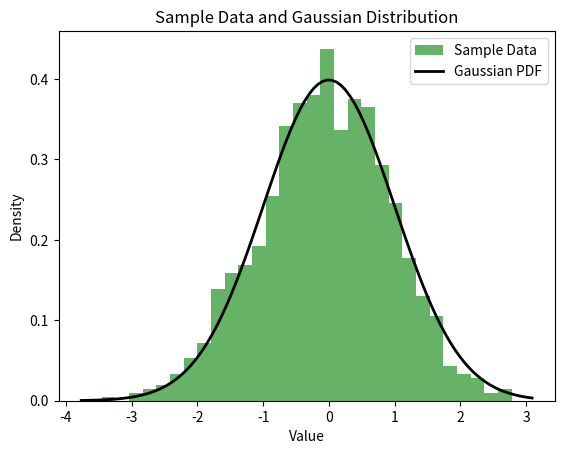

Python code for this plot:
import numpy as np
import matplotlib.pyplot as plt

mean = 0
std_dev = 1
num_samples = 1000
data = np.random.normal(mean, std_dev, num_samples)

plt.hist(data, bins=30, density=True, alpha=0.6, color='g', label='Sample Data')

xmin, xmax = plt.xlim()
x = np.linspace(xmin, xmax, 100)
p = (1/(std_dev * np.sqrt(2 * np.pi))) * np.exp(-0.5 * ((x - mean)/std_dev)**2)
plt.plot(x, p, 'k', linewidth=2, label='Gaussian PDF')

plt.title('Sample Data and Gaussian Distribution')
plt.xlabel('Value')
plt.ylabel('Density')
plt.legend()
plt.show()